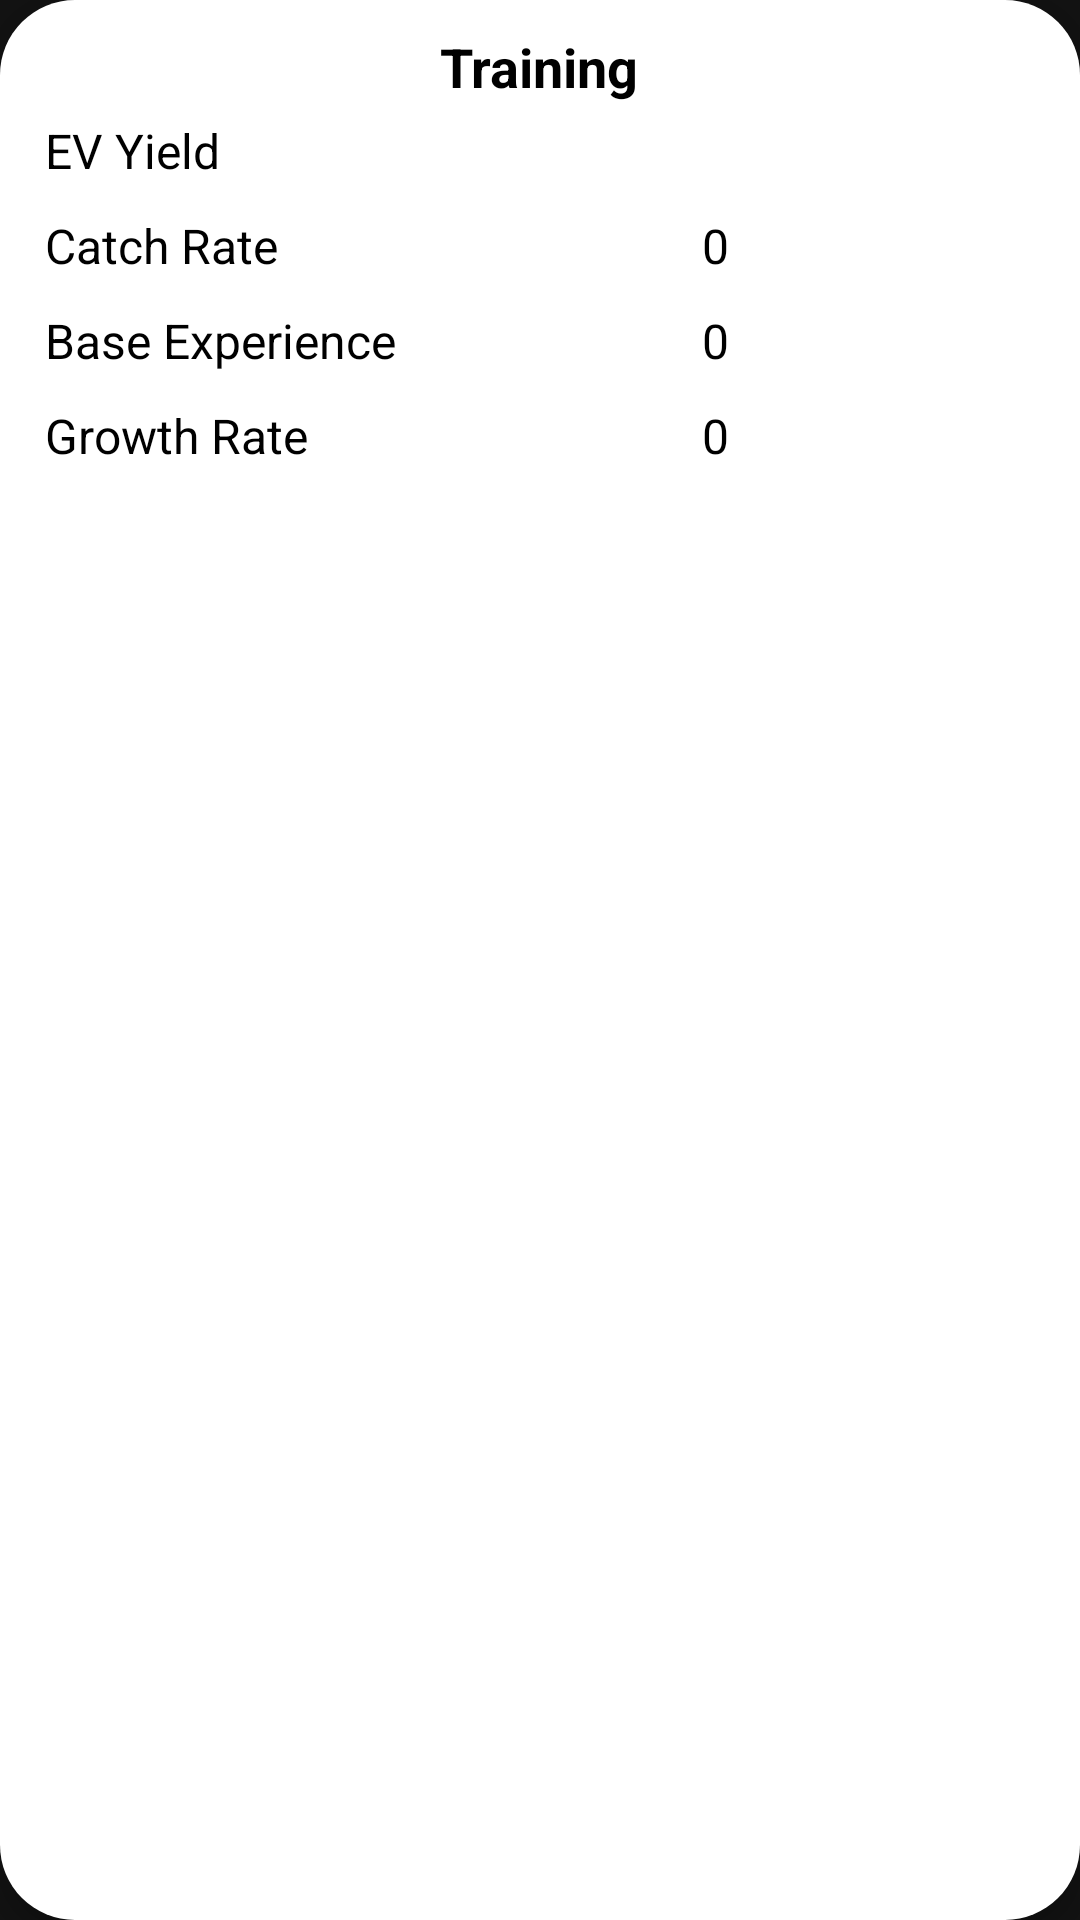

Layout XML and referenced resources for this Android screen:
<!-- AndroidManifest.xml: application theme Theme.Pokedex_Light -->
<!-- res/layout/training_layout.xml -->
<?xml version="1.0" encoding="utf-8"?>
<LinearLayout
    xmlns:android="http://schemas.android.com/apk/res/android"
    xmlns:app="http://schemas.android.com/apk/res-auto"
    android:layout_width="match_parent"
    android:layout_height="wrap_content"
    android:orientation="vertical"
    android:padding="10dp"
    android:layout_margin="15dp"
    android:elevation="5dp"
    android:background="@drawable/rounded_bg">

    <TextView
        android:layout_width="wrap_content"
        android:layout_height="wrap_content"
        android:textStyle="bold"
        android:textSize="18sp"
        android:layout_gravity="center"
        android:text="Training"/>

    <TableLayout
        android:layout_width="match_parent"
        android:layout_height="match_parent">

        <TableRow
            android:layout_width="match_parent"
            android:layout_height="match_parent"
            android:layout_margin="5dp">
            <TextView
                android:layout_width="wrap_content"
                android:layout_height="wrap_content"
                android:textSize="16sp"
                android:layout_weight="1"
                app:layout_constrainedWidth="true"
                android:text="EV Yield"/>
            <TextView
                android:id="@+id/training_ev_textView"
                android:layout_width="wrap_content"
                android:layout_height="wrap_content"
                android:textSize="16sp"
                android:layout_weight="1"
                app:layout_constrainedWidth="true"/>
        </TableRow>

        <TableRow
            android:layout_width="match_parent"
            android:layout_height="match_parent"
            android:layout_margin="5dp">
            <TextView
                android:layout_width="wrap_content"
                android:layout_height="wrap_content"
                android:textSize="16sp"
                android:layout_weight="1"
                app:layout_constrainedWidth="true"
                android:text="Catch Rate"/>
            <TextView
                android:id="@+id/training_catchRate_textView"
                android:layout_width="wrap_content"
                android:layout_height="wrap_content"
                android:textSize="16sp"
                android:layout_weight="1"
                app:layout_constrainedWidth="true"
                android:text="0"/>
        </TableRow>

        <TableRow
            android:layout_width="match_parent"
            android:layout_height="match_parent"
            android:layout_margin="5dp">
            <TextView
                android:layout_width="wrap_content"
                android:layout_height="wrap_content"
                android:textSize="16sp"
                android:layout_weight="1"
                app:layout_constrainedWidth="true"
                android:text="Base Experience"/>
            <TextView
                android:id="@+id/training_baseExp_textView"
                android:layout_width="wrap_content"
                android:layout_height="wrap_content"
                android:textSize="16sp"
                android:layout_weight="1"
                app:layout_constrainedWidth="true"
                android:text="0"/>
        </TableRow>

        <TableRow
            android:layout_width="match_parent"
            android:layout_height="match_parent"
            android:layout_margin="5dp">
            <TextView
                android:layout_width="wrap_content"
                android:layout_height="wrap_content"
                android:textSize="16sp"
                android:layout_weight="1"
                app:layout_constrainedWidth="true"
                android:text="Growth Rate"/>
            <TextView
                android:id="@+id/training_growthRate_textView"
                android:layout_width="wrap_content"
                android:layout_height="wrap_content"
                android:textSize="16sp"
                android:layout_weight="1"
                app:layout_constrainedWidth="true"
                android:text="0"/>
        </TableRow>

    </TableLayout>

</LinearLayout>
<!-- resources referenced by this layout -->
<resources>
  <!-- drawable rounded_bg (drawable) -->
  <?xml version="1.0" encoding="utf-8"?>
  <shape
      xmlns:android="http://schemas.android.com/apk/res/android"
      android:shape="rectangle">
      <solid android:color="@color/white"/>
      <corners
          android:topLeftRadius="25dp"
          android:topRightRadius="25dp"
          android:bottomLeftRadius="25dp"
          android:bottomRightRadius="25dp"/>
  </shape>
  <style name="Theme.Pokedex_Light" parent="Theme.MaterialComponents.NoActionBar">
          
          <item name="colorPrimary">@color/cadmium_red</item>
          <item name="colorPrimaryVariant">@color/dark_cadmium_red</item>
          <item name="colorOnPrimary">@color/white</item>
          
          <item name="colorSecondary">@color/eerie_black</item>
          <item name="colorSecondaryVariant">@color/chinese_black</item>
          <item name="colorOnSecondary">@color/white</item>
          
          <item name="android:statusBarColor" tools:targetApi="l">?attr/colorPrimary</item>
          
          <item name="android:textColor">@color/black</item>
      </style>
  <color name="white">#FFFFFFFF</color>
  <color name="cadmium_red"> #DD0525</color>
  <color name="dark_cadmium_red">#9B041A</color>
  <color name="eerie_black">#191919</color>
  <color name="chinese_black">#111111</color>
  <color name="black">#FF000000</color>
</resources>
